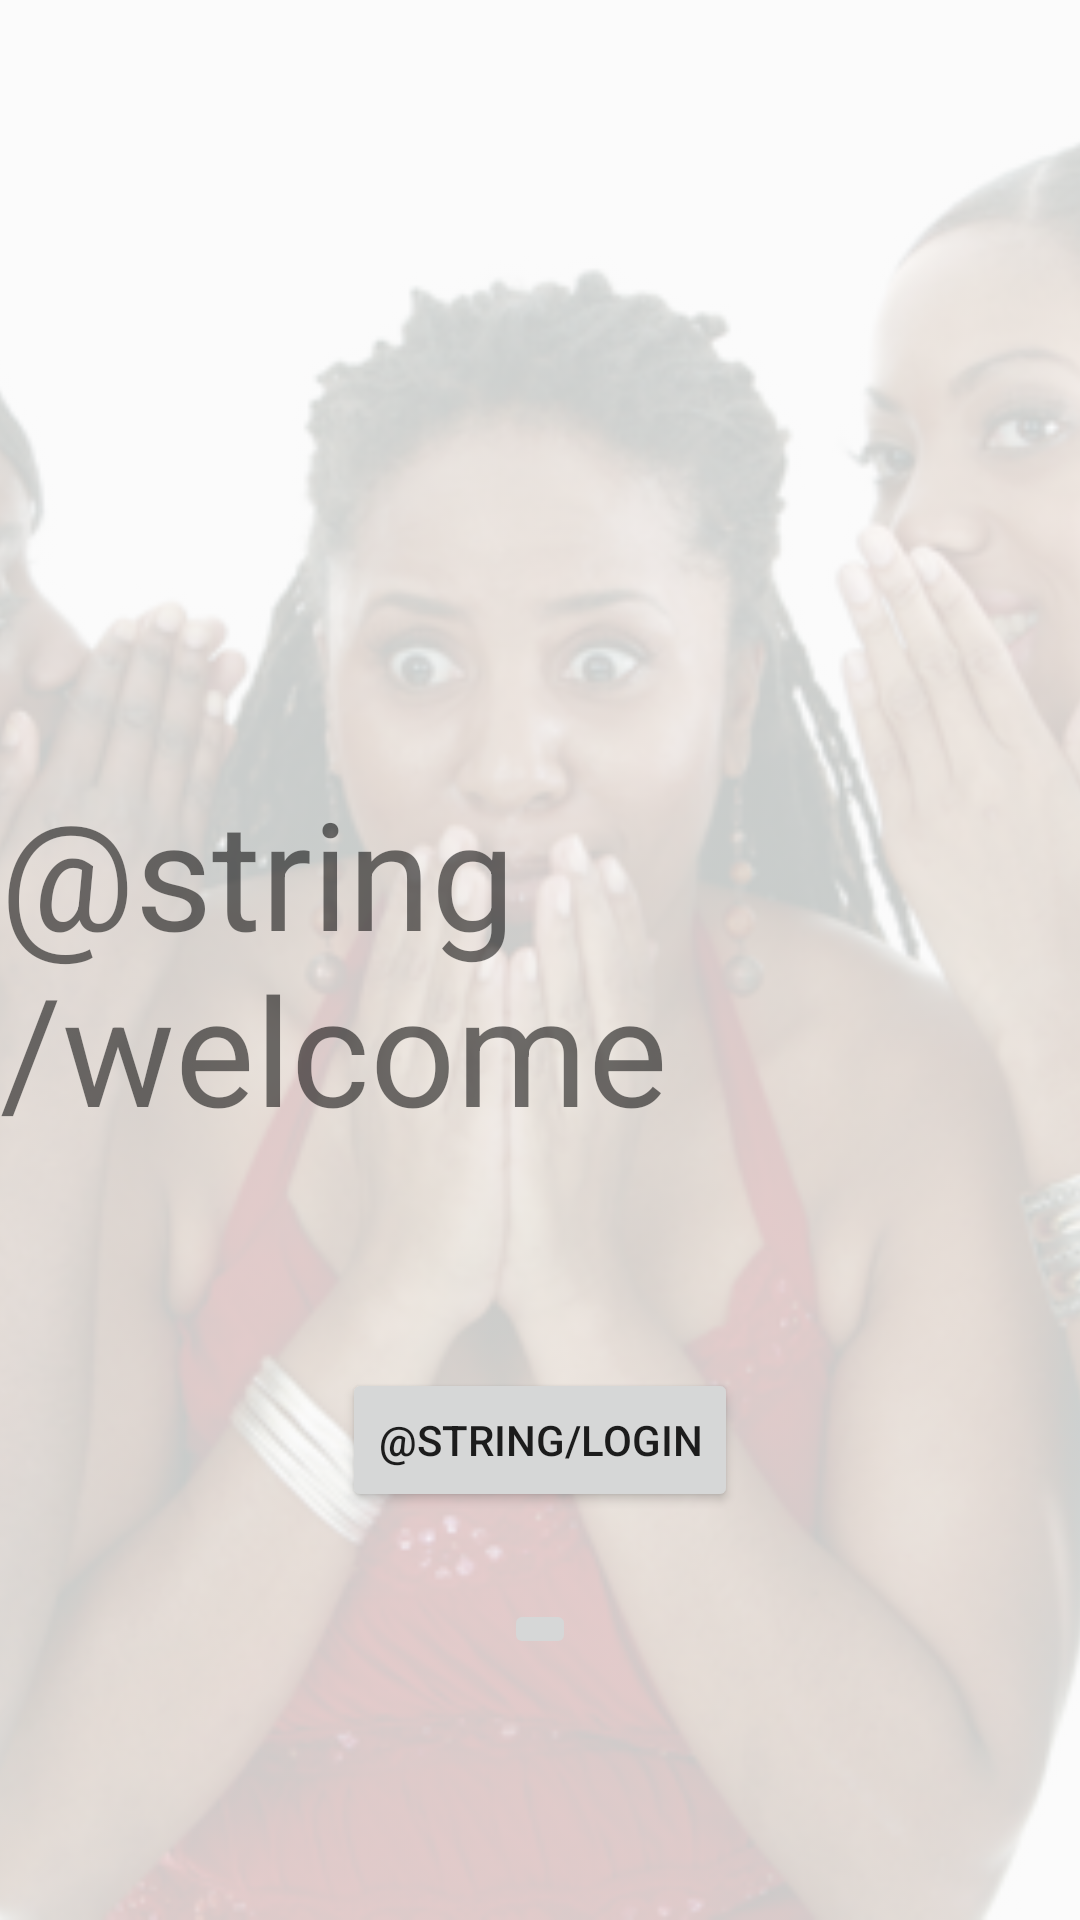

Reconstruct the res/layout file that produces this screen, plus the resources it refers to.
<!-- AndroidManifest.xml: activity theme AppTheme.NoActionBar -->
<!-- res/layout/activity_home.xml -->
<?xml version="1.0" encoding="utf-8"?>
<android.support.design.widget.CoordinatorLayout
    xmlns:android="http://schemas.android.com/apk/res/android"
    xmlns:app="http://schemas.android.com/apk/res-auto"
    xmlns:tools="http://schemas.android.com/tools"
    android:layout_width="match_parent"
    android:layout_height="match_parent"
    android:fitsSystemWindows="true"
    tools:context="wchines.com.thegossiper.gossipCreator">

    <android.support.design.widget.AppBarLayout android:layout_height="wrap_content"
        android:layout_width="match_parent" android:theme="@style/AppTheme.AppBarOverlay">


    </android.support.design.widget.AppBarLayout>

    <include layout="@layout/content_welcome" />

</android.support.design.widget.CoordinatorLayout>
<!-- res/layout/content_welcome.xml (included above) -->
<?xml version="1.0" encoding="utf-8"?>
<RelativeLayout xmlns:android="http://schemas.android.com/apk/res/android"
    xmlns:tools="http://schemas.android.com/tools"
    xmlns:app="http://schemas.android.com/apk/res-auto" android:layout_width="match_parent"
    android:layout_height="match_parent"
    app:layout_behavior="@string/appbar_scrolling_view_behavior"
    tools:showIn="@layout/activity_home" tools:context=".HomeActivity">




    <ImageView
        android:layout_width="match_parent"
        android:layout_height="match_parent"
        android:id="@+id/welcomebackground"
        android:layout_centerVertical="true"
        android:layout_centerHorizontal="true"
        android:src="@drawable/gossip"
        android:scaleType="centerCrop"
        android:alpha="0.2" />

    <TextView android:text="@string/welcome"
        android:layout_width="wrap_content"
        android:layout_height="wrap_content"
        android:textSize="50sp"
        android:layout_centerVertical="true"
        android:layout_centerHorizontal="true" />

    <ImageButton
        android:layout_width="wrap_content"
        android:layout_height="wrap_content"
        android:id="@+id/imageButton"
        android:layout_alignParentBottom="true"
        android:layout_centerHorizontal="true"
        android:layout_marginBottom="87dp" />

    <LinearLayout
        android:orientation="vertical"
        android:layout_width="match_parent"
        android:layout_height="match_parent"
        android:layout_alignParentLeft="true"
        android:layout_alignParentStart="true"
        android:layout_alignParentTop="true">

        <RelativeLayout
            android:layout_width="match_parent"
            android:layout_height="match_parent"
            android:layout_gravity="center_horizontal"
            android:layout_weight=".5"></RelativeLayout>

        <RelativeLayout
            android:layout_width="match_parent"
            android:layout_height="match_parent"
            android:layout_weight="0.5">

            <Button
                android:layout_width="wrap_content"
                android:layout_height="wrap_content"
                android:text="@string/login"
                android:id="@+id/welcomelogin"
                android:layout_centerVertical="true"
                android:layout_centerHorizontal="true" />
        </RelativeLayout>
    </LinearLayout>


</RelativeLayout>
<!-- resources referenced by this layout -->
<resources>
  <!-- drawable gossip: png bitmap (drawable, 363158 bytes) -->
  <style name="AppTheme.AppBarOverlay" parent="ThemeOverlay.AppCompat.Dark.ActionBar" />
  <style name="AppTheme.NoActionBar">
          <item name="windowActionBar">false</item>
          <item name="windowNoTitle">true</item>
      </style>
</resources>
